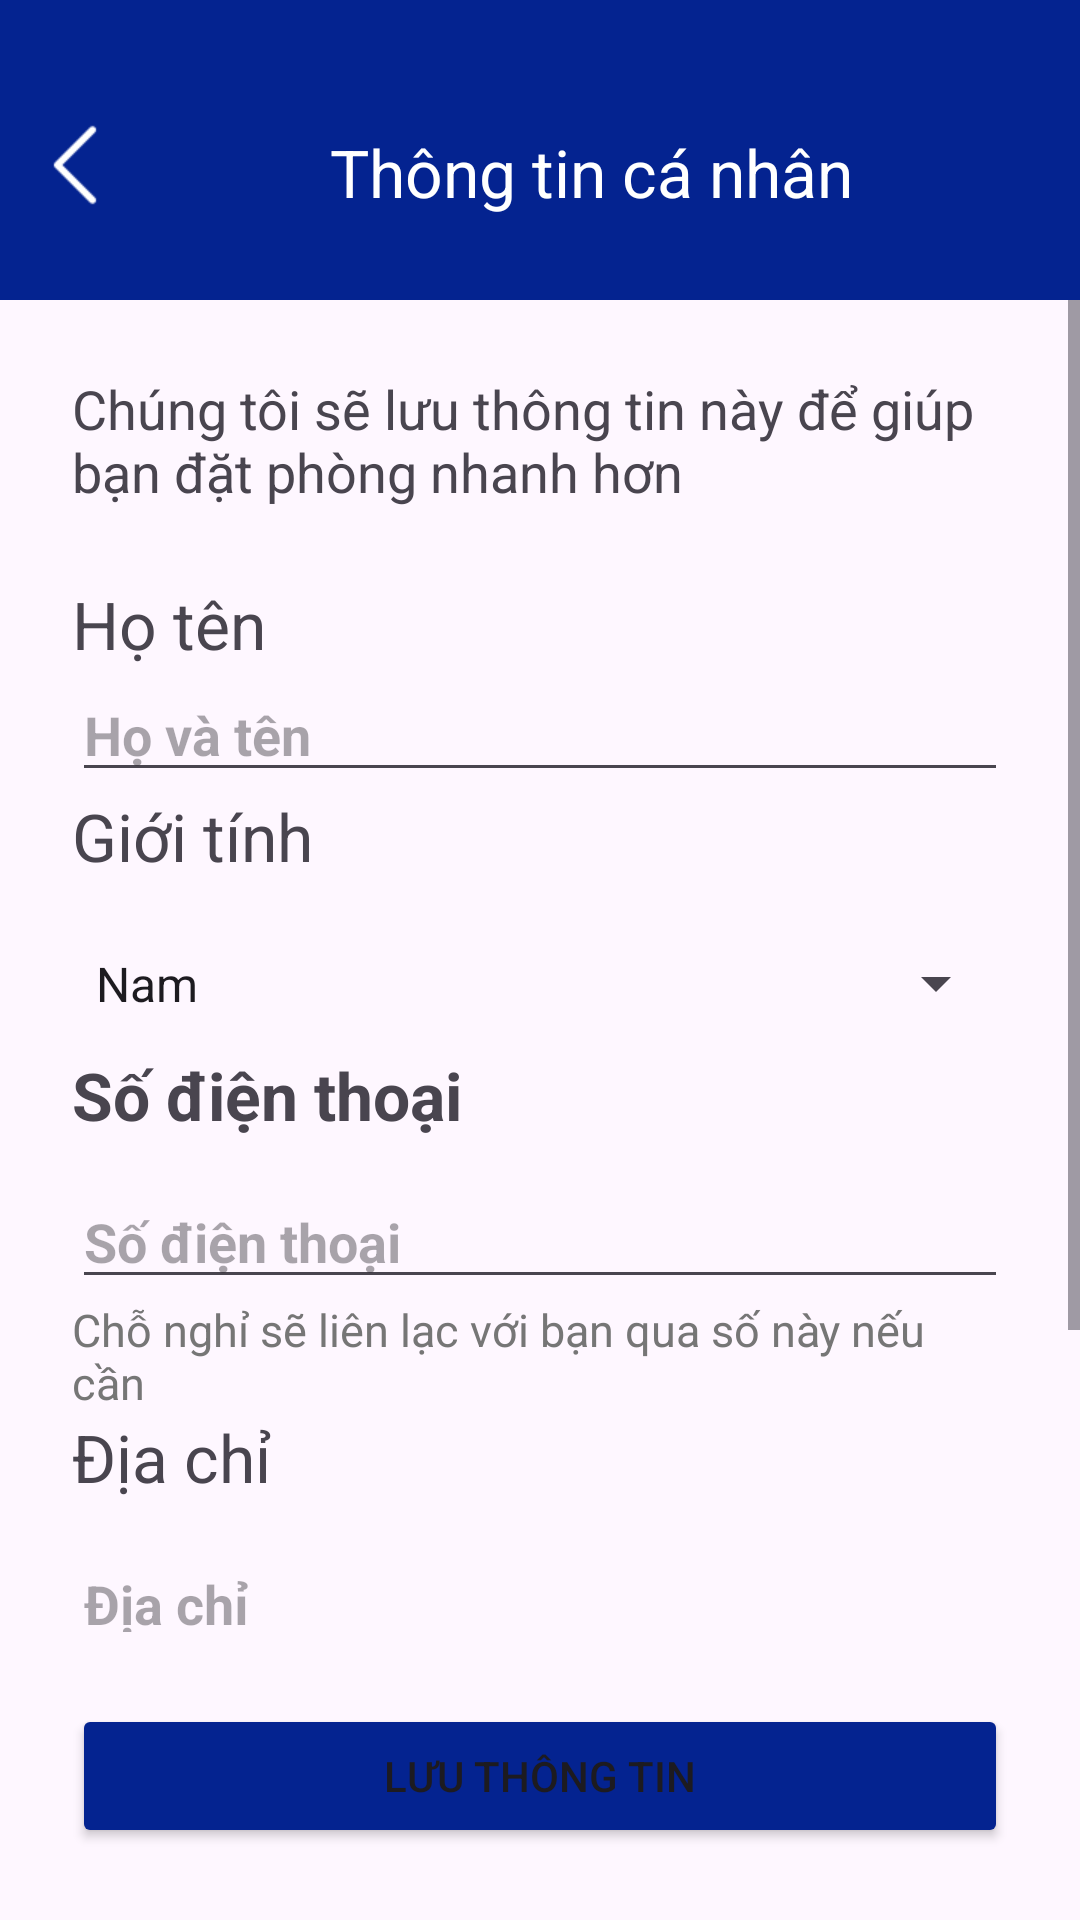

The Android layout XML behind this screen, and the referenced resources:
<!-- AndroidManifest.xml: application theme Theme.HotelBookingApp -->
<!-- res/layout/activity_user_info.xml -->
<?xml version="1.0" encoding="utf-8"?>
<LinearLayout
    xmlns:android="http://schemas.android.com/apk/res/android"
    android:layout_width="match_parent"
    android:layout_height="match_parent"
    android:orientation="vertical">

    
    <LinearLayout
        android:layout_width="match_parent"
        android:layout_height="100dp"
        android:background="@color/blue500"
        android:paddingTop="15dp">
        <ImageView
            android:id="@+id/back_to_account"
            android:layout_width="50dp"
            android:layout_height="50dp"
            android:layout_marginTop="15dp"
            android:src="@drawable/ic_arrow_left"/>

        <TextView
            android:layout_width="wrap_content"
            android:layout_height="wrap_content"
            android:layout_gravity="center"
            android:layout_marginLeft="60dp"
            android:text="Thông tin cá nhân"
            android:textColor="@color/white"
            android:textSize="@dimen/header" />
    </LinearLayout>

    
    <ScrollView
        android:layout_width="match_parent"
        android:layout_height="0dp"
        android:layout_weight="1">

        <LinearLayout
            android:layout_width="match_parent"
            android:layout_height="wrap_content"
            android:orientation="vertical"
            android:paddingLeft="24dp"
            android:paddingRight="24dp">
            <TextView
                android:paddingTop="24dp"
                android:textSize="@dimen/text"
                android:paddingBottom="24dp"
                android:layout_width="match_parent"
                android:layout_height="wrap_content"
                android:text="Chúng tôi sẽ lưu thông tin này để giúp bạn đặt phòng nhanh hơn">

            </TextView>
            <TextView
                android:layout_width="match_parent"
                android:layout_height="wrap_content"
                android:text="Họ tên"
                android:textSize="@dimen/header"/>

            <EditText
                android:textStyle="bold"
                android:id="@+id/etName"
                android:layout_width="match_parent"
                android:layout_height="wrap_content"
                android:hint="Họ và tên"
                android:inputType="textPersonName"/>

            <TextView
                android:layout_width="match_parent"
                android:layout_height="wrap_content"
                android:text="Giới tính"
                android:textSize="@dimen/header"/>

            <Spinner
                android:id="@+id/spGender"
                android:layout_width="match_parent"
                android:layout_height="45dp"
                android:layout_marginTop="12dp"
                android:entries="@array/gender_array"/>

            <TextView
                android:textStyle="bold"
                android:layout_width="match_parent"
                android:layout_height="wrap_content"
                android:text="Số điện thoại"
                android:textSize="@dimen/header"/>

            <EditText
                android:textStyle="bold"
                android:id="@+id/etPhone"
                android:layout_width="match_parent"
                android:layout_height="wrap_content"
                android:layout_marginTop="12dp"
                android:hint="Số điện thoại"
                android:inputType="phone"/>
            <TextView
                android:layout_width="match_parent"
                android:layout_height="wrap_content"
                android:text="Chỗ nghỉ sẽ liên lạc với bạn qua số này nếu cần"
                android:textSize="15dp"
                android:textColor="#767676"/>
            <TextView
                android:layout_width="match_parent"
                android:layout_height="wrap_content"
                android:text="Địa chỉ"
                android:textSize="@dimen/header"/>

            <EditText
                android:textStyle="bold"
                android:id="@+id/etAddress"
                android:layout_width="match_parent"
                android:layout_height="wrap_content"
                android:layout_marginTop="12dp"
                android:hint="Địa chỉ"
                android:inputType="textPostalAddress"/>

            <TextView
                android:layout_width="match_parent"
                android:layout_height="wrap_content"
                android:text="Email"
                android:textSize="@dimen/header"/>

            <EditText
                android:textStyle="bold"
                android:id="@+id/etEmail"
                android:layout_width="match_parent"
                android:layout_height="wrap_content"
                android:layout_marginTop="12dp"
                android:hint="Email"
                android:inputType="textEmailAddress"/>
            <TextView
                android:layout_width="match_parent"
                android:layout_height="wrap_content"
                android:text="Chúng tôi sẽ gửi các xác nhận đặt chỗ tới địa chỉ email này"
                android:textSize="15dp"
                android:textColor="#767676"/>
        </LinearLayout>
    </ScrollView>

    <Button
        android:id="@+id/btnSave"
        android:layout_width="match_parent"
        android:layout_height="wrap_content"
        android:layout_margin="24dp"
        android:layout_marginBottom="50dp"
        android:backgroundTint="@color/blue500"
        android:text="Lưu thông tin"/>
</LinearLayout>
<!-- resources referenced by this layout -->
<resources>
  <string-array name="gender_array">
          <item>Nam</item>
          <item>Nữ</item>
          <item>Khác</item>
      </string-array>
  <color name="blue500">#042390</color>
  <color name="white">#FFFFFFFF</color>
  <dimen name="header">22dp</dimen>
  <dimen name="text">18dp</dimen>
  <!-- drawable ic_arrow_left: png bitmap (drawable, 394 bytes) -->
  <style name="Theme.HotelBookingApp" parent="Base.Theme.HotelBookingApp" />
  <style name="Base.Theme.HotelBookingApp" parent="Theme.Material3.DayNight.NoActionBar">
          
          
      </style>
</resources>
